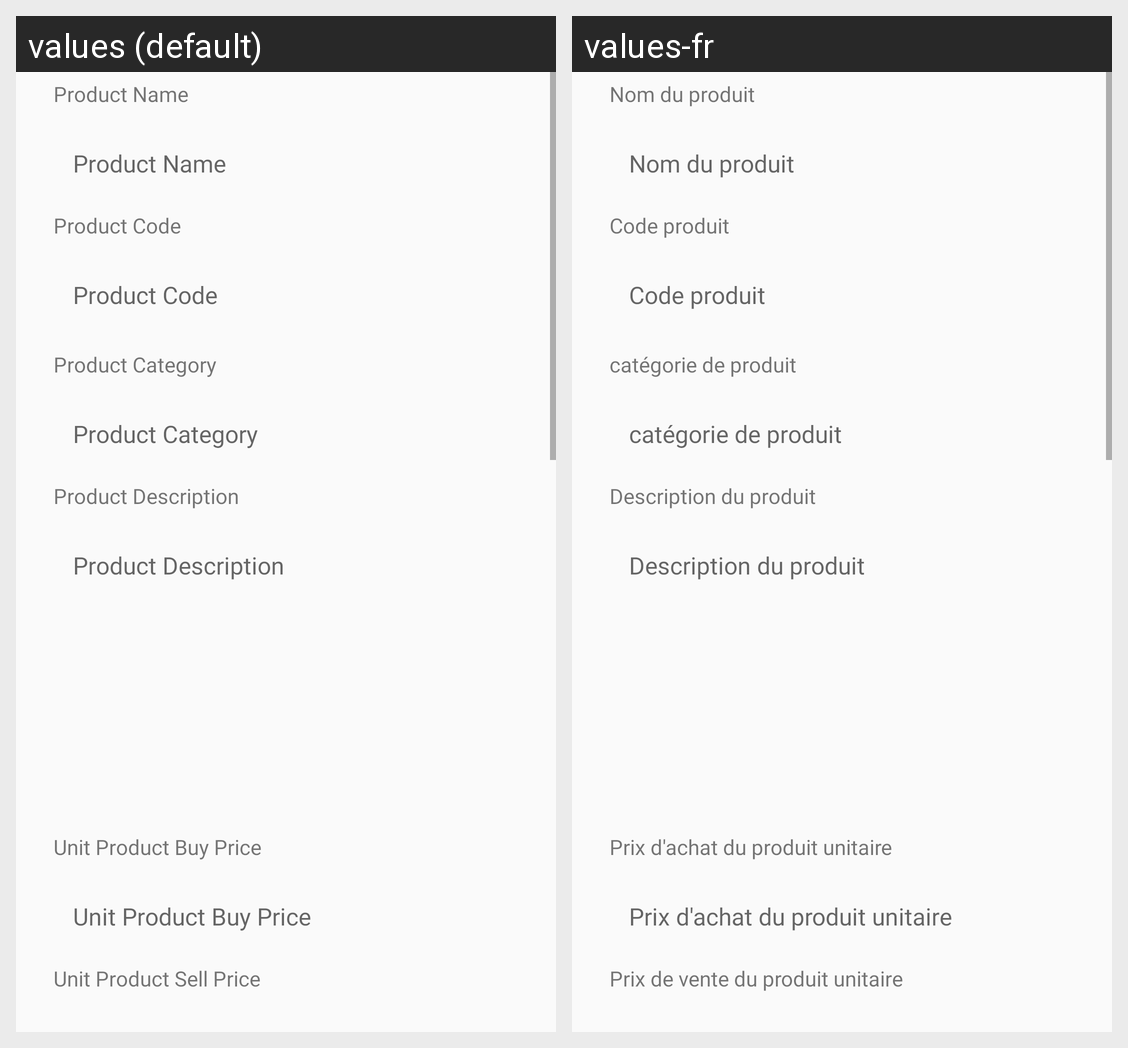

The same Android screen rendered under two of its app's locales, left to right. List the strings drawn on it with the default value and each locale's translation.
Android screen res/layout/activity_edit_product.xml rendered under 2 locales, left to right: values (default), values-fr. Device: Nexus 5 (rendered at 1080×1920; each locale shown at half size, 540×960, under a caption strip naming it); theme AppTheme.
Strings drawn on this screen, with the default value and each locale's value (text and hints the layout hard-codes, and strings that could not be matched under every locale, appear in the picture but are not listed):

product_name
  values: Product Name
  values-fr: Nom du produit

product_code
  values: Product Code
  values-fr: Code produit

product_category
  values: Product Category
  values-fr: catégorie de produit

product_description
  values: Product Description
  values-fr: Description du produit

unit_product_buy_price
  values: Unit Product Buy Price
  values-fr: Prix ​​d'achat du produit unitaire

unit_product_sell_price
  values: Unit Product Sell Price
  values-fr: Prix ​​de vente du produit unitaire
